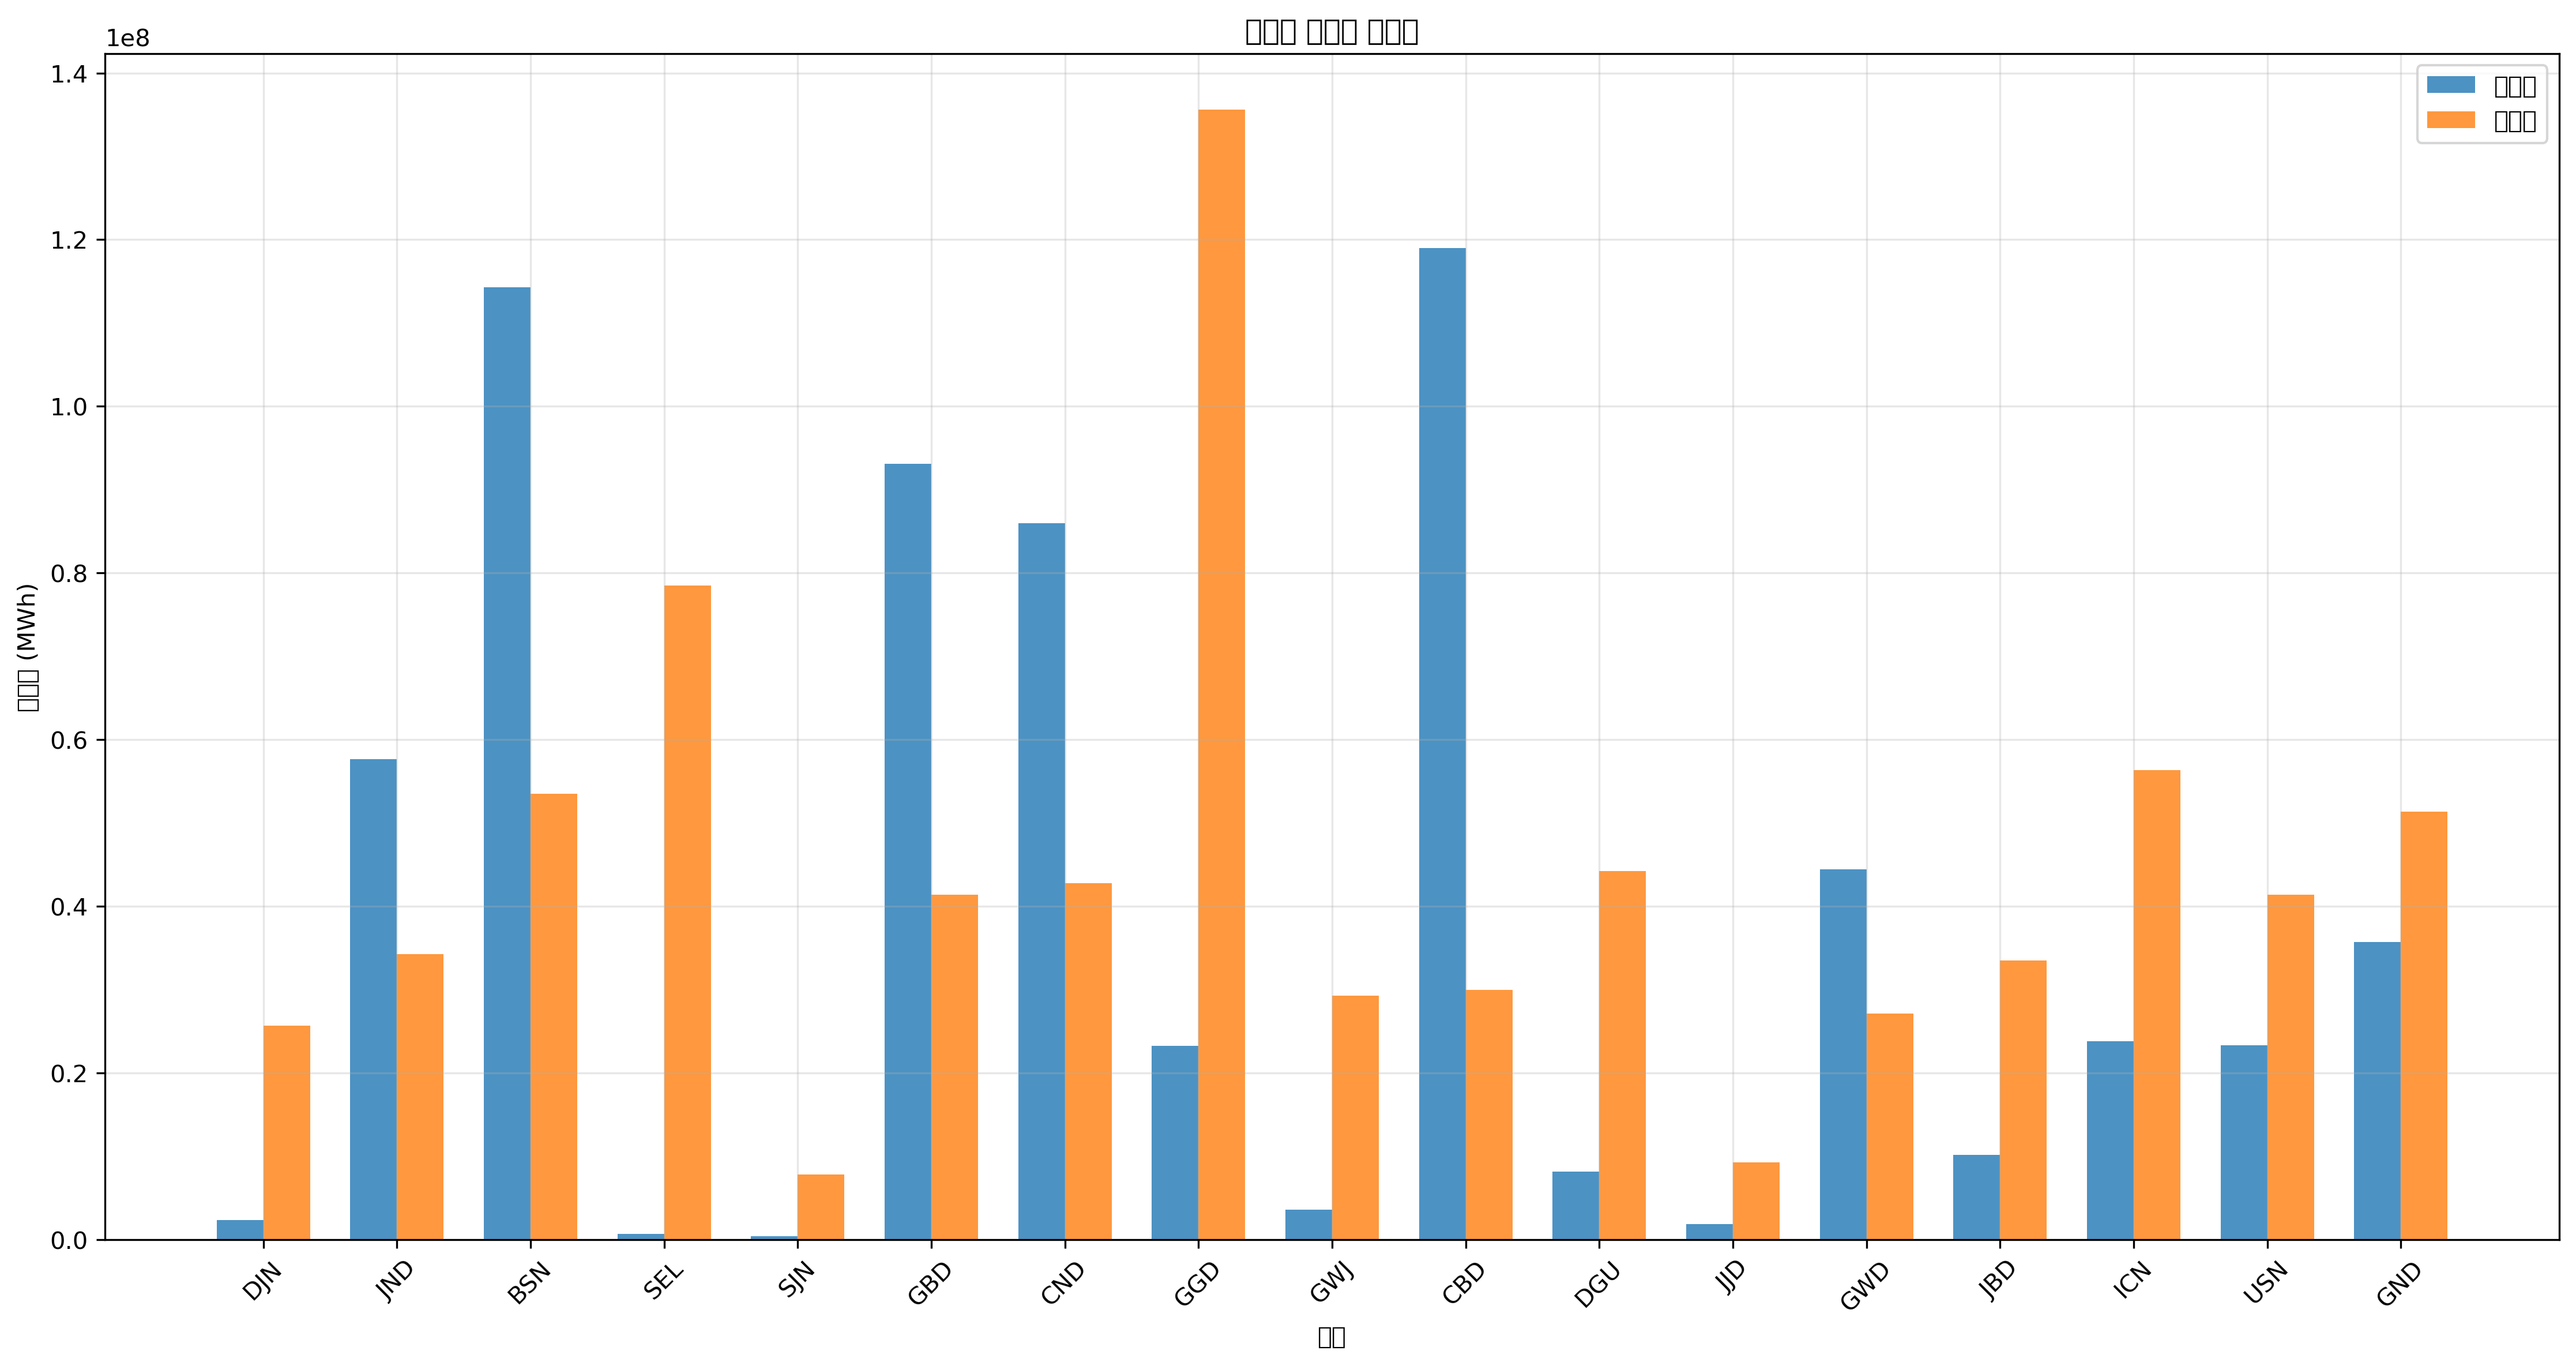

Values plotted in this chart, from the file beside it:
지역, 발전량(MWh), 부하량(MWh), 밸런스(MWh)
DJN, 2362812, 25683452, -23320640
JND, 57641208, 34254630, 23386579
BSN, 114284695, 53517218, 60767476
SEL, 703098, 78493925, -77790827
SJN, 400000, 7844379, -7444379
GBD, 93138593, 41382237, 51756356
CND, 85972532, 42815780, 43156752
GGD, 23251826, 135574947, -112323121
GWJ, 3594434, 29257283, -25662848
CBD, 118997448, 29974054, 89023394
DGU, 8197986, 44239296, -36041310
JJD, 1874041, 9277922, -7403882
GWD, 44422322, 27116995, 17305327
JBD, 10220150, 33537858, -23317707
ICN, 23819522, 56374277, -32554755
USN, 23308806, 41382237, -18073431
GND, 35718361, 51376931, -15658570
